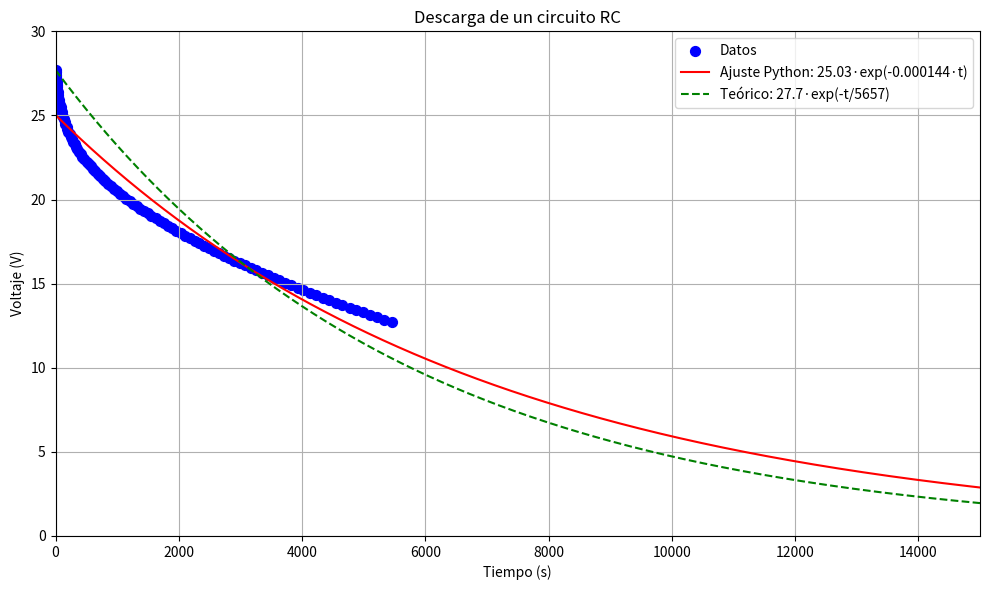

Here is the Python script that generated this plot:
import numpy as np
import matplotlib.pyplot as plt
from scipy.optimize import curve_fit

# Datos proporcionados
tiempo = np.array([0, 4, 5, 8, 12, 17, 20, 22, 27, 35, 41, 47, 55, 63, 71, 81, 90, 105, 110, 125, 135, 150, 160, 180, 190, 210, 230, 245, 265, 290, 310, 330, 355, 380, 410, 435, 470, 505, 535, 575, 610, 645, 685, 725, 765, 810, 850, 900, 945, 1000, 1045, 1095, 1150, 1205, 1260, 1320, 1375, 1435, 1500, 1555, 1625, 1690, 1760, 1820, 1890, 1960, 2035, 2105, 2180, 2255, 2330, 2410, 2490, 2570, 2650, 2730, 2815, 2900, 2990, 3080, 3165, 3255, 3345, 3440, 3540, 3630, 3725, 3825, 3930, 4020, 4130, 4225, 4335, 4440, 4545, 4655, 4770, 4875, 4985, 5100, 5215, 5335, 5460])
voltaje = np.array([27.7, 27.553, 27.406, 27.259, 27.112, 26.965, 26.818, 26.671, 26.524, 26.376, 26.229, 26.082, 25.935, 25.788, 25.641, 25.494, 25.347, 25.2, 25.053, 24.906, 24.759, 24.612, 24.465, 24.318, 24.171, 24.024, 23.876, 23.729, 23.582, 23.435, 23.288, 23.141, 22.994, 22.847, 22.7, 22.553, 22.406, 22.259, 22.112, 21.965, 21.818, 21.671, 21.524, 21.376, 21.229, 21.082, 20.935, 20.788, 20.641, 20.494, 20.347, 20.2, 20.053, 19.906, 19.759, 19.612, 19.465, 19.318, 19.171, 19.024, 18.876, 18.729, 18.582, 18.435, 18.288, 18.141, 17.994, 17.847, 17.7, 17.553, 17.406, 17.259, 17.112, 16.965, 16.818, 16.671, 16.524, 16.376, 16.229, 16.082, 15.935, 15.788, 15.641, 15.494, 15.347, 15.2, 15.053, 14.906, 14.759, 14.612, 14.465, 14.318, 14.171, 14.024, 13.876, 13.729, 13.582, 13.435, 13.288, 13.141, 12.994, 12.847, 12.7])

# Función exponencial para el ajuste (modelo empírico)
def exp_func(t, A, B):
    return A * np.exp(B * t)

# Ajustar modelo empírico a los datos
popt, _ = curve_fit(exp_func, tiempo, voltaje, p0=[27.7, -0.0001])
A, B = popt

# Generar puntos para la curva ajustada (modelo Python)
t_fit = np.linspace(0, 15000, 1000)
y_fit = exp_func(t_fit, A, B)

# Modelo teórico con tau conocido
K = 27.7       # Voltaje inicial
tau = 5657     # Constante de tiempo (calculada por ti)
t_teo = np.linspace(0, 15000, 1000)
V_teo = K * np.exp(-t_teo / tau)

# Crear gráfico
plt.figure(figsize=(10, 6))

# Gráfico de datos medidos
plt.scatter(tiempo, voltaje, color='blue', label='Datos', s=50)

# Gráfico del ajuste realizado por Python
plt.plot(t_fit, y_fit, 'r-', label=f'Ajuste Python: {A:.2f}·exp({B:.6f}·t)')

# Gráfico del modelo teórico usando tau
plt.plot(t_teo, V_teo, 'g--', label=f'Teórico: {K:.1f}·exp(-t/{tau:.0f})')

# Ejes y leyenda
plt.xlim(0, 15000)
plt.ylim(0, 30)
plt.xlabel('Tiempo (s)')
plt.ylabel('Voltaje (V)')
plt.title('Descarga de un circuito RC')
plt.legend()
plt.grid(True)
plt.tight_layout()
plt.show()

# Mostrar parámetros ajustados
print(f"Parámetros ajustados por Python:\nA = {A:.2f}, B = {B:.6f}")
